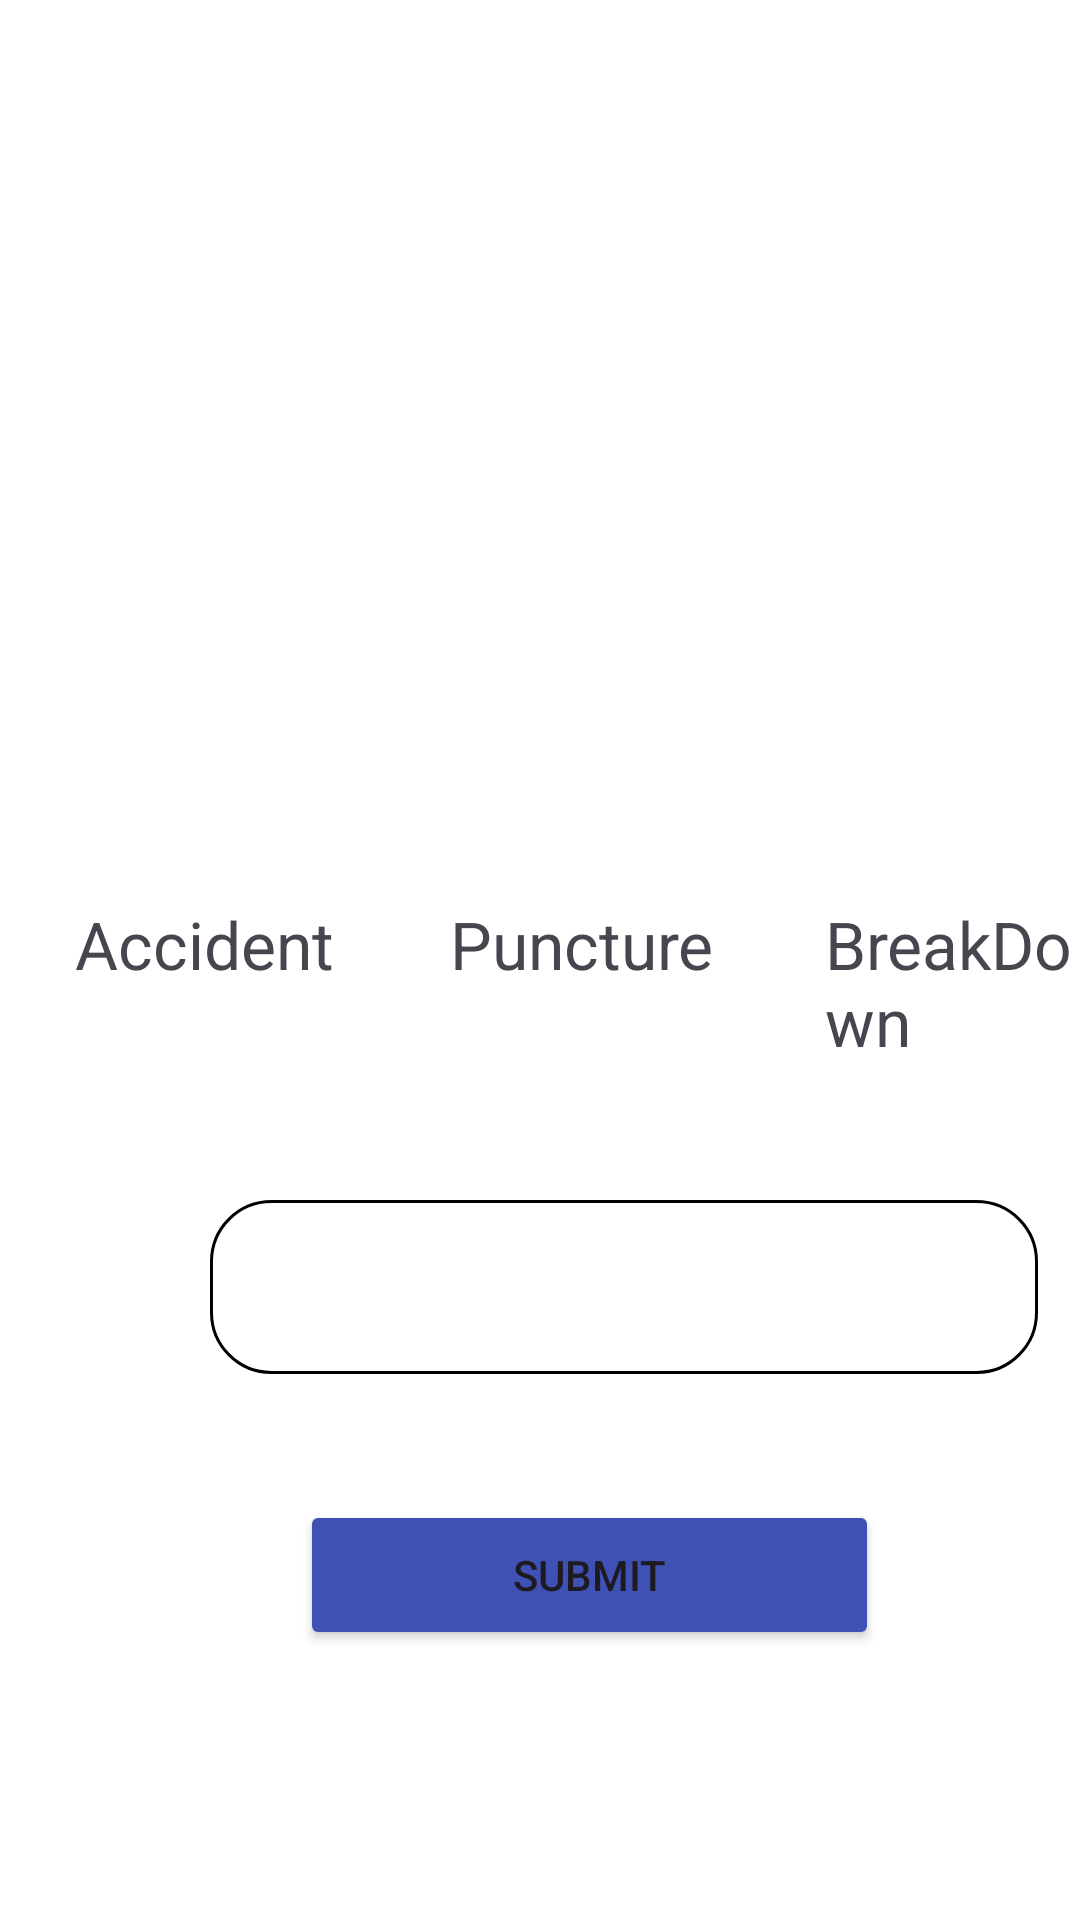

Android layout source for this screen:
<!-- AndroidManifest.xml: application theme Theme.Transitrace -->
<!-- res/layout/activity_emergency_sos.xml -->
<?xml version="1.0" encoding="utf-8"?>
<RelativeLayout xmlns:android="http://schemas.android.com/apk/res/android"
    xmlns:app="http://schemas.android.com/apk/res-auto"
    xmlns:tools="http://schemas.android.com/tools"
    android:id="@+id/main"
    android:layout_width="match_parent"
    android:layout_height="match_parent"
    tools:context=".EmergencySosActivity"
    android:background="@color/white"
    >

    <include
        layout="@layout/header"/>

    <Button
        android:id="@+id/button3"
        android:layout_width="193dp"
        android:layout_height="50dp"
        android:layout_marginLeft="100dp"
        android:layout_marginTop="500dp"
        android:backgroundTint="@color/blue1"
        android:text="SUBMIT"
        tools:layout_editor_absoluteX="120dp"
        tools:layout_editor_absoluteY="521dp" />

    <EditText
        android:id="@+id/textbox"
        android:layout_width="276dp"
        android:layout_height="58dp"
        android:layout_marginLeft="70dp"
        android:layout_marginTop="400dp"
        android:background="@drawable/rounded_edittext_background"

        android:inputType="textMultiLine"
        android:textAlignment="center"
        />

    <TextView
        android:id="@+id/accident"
        android:layout_width="wrap_content"
        android:layout_height="wrap_content"
        android:layout_marginTop="300dp"
        android:layout_marginLeft="25dp"
        android:textSize="22dp"
        android:text="Accident" />

    <TextView
        android:id="@+id/puncture"
        android:layout_width="wrap_content"
        android:layout_height="wrap_content"
        android:layout_marginTop="300dp"
        android:layout_marginLeft="150dp"
        android:textSize="22dp"
        android:text="Puncture" />

    <TextView
        android:id="@+id/breakdown"
        android:layout_width="wrap_content"
        android:layout_height="wrap_content"
        android:layout_marginLeft="275dp"
        android:layout_marginTop="300dp"
        android:text="BreakDown"
        android:textSize="22dp" />
</RelativeLayout>
<!-- res/layout/header.xml (included above) -->
<?xml version="1.0" encoding="utf-8"?>
<LinearLayout xmlns:android="http://schemas.android.com/apk/res/android"
    android:layout_width="match_parent"
    android:layout_height="150dp"
    android:orientation="vertical"
    android:background="@drawable/top_navbar"

    >

    <TextView
        android:layout_width="match_parent"
        android:layout_height="wrap_content"
        android:fontFamily="times"
        android:text="TransiTrace"
        android:textAlignment="center"
        android:textColor="@color/white"
        android:textSize="50dp"
        android:textStyle="bold" />


</LinearLayout>
<!-- resources referenced by this layout -->
<resources>
  <color name="blue1">#3F51B5</color>
  <color name="white">#FFFFFFFF</color>
  <!-- drawable rounded_edittext_background (drawable) -->
  <?xml version="1.0" encoding="utf-8"?>
  <shape xmlns:android="http://schemas.android.com/apk/res/android"
      android:shape="rectangle">
      <corners android:radius="20dp" /> 
      <solid android:color="#FFFFFF" /> 
      <stroke
          android:width="1dp"
          android:color="#000000" /> 
  </shape>
  <style name="Theme.Transitrace" parent="Base.Theme.Transitrace" />
  <style name="Base.Theme.Transitrace" parent="Theme.Material3.DayNight.NoActionBar">
          
          
      </style>
</resources>
